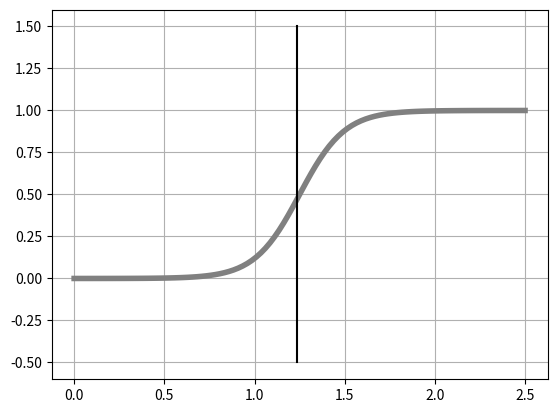

Reproduce this figure in Python.
import numpy as np
import matplotlib.pyplot as plt

np.random.seed(seed=0)
X_min = 0
X_max = 2.5
X_n = 30
X_col = ['cornflowerblue', 'gray']

X = np.zeros(X_n)
T = np.zeros(X_n, dtype=np.uint8)

Dist_s = [0.4, 0.8]
Dist_w = [0.8, 1.6]
Pi = 0.5

for n in range(X_n):
    wk = np.random.rand()
    T[n] = 0 * (wk < Pi) + 1 * (wk >= Pi)
    X[n] = np.random.rand() * Dist_w[T[n]] + Dist_s[T[n]]

print('X=' + str(np.round(X, 2)))
print('T=' + str(T))

def logistic(x, w):
    y = 1 / (1 + np.exp(-(w[0] * x + w[1])))
    return y

def show_logistic(w):
    xb = np.linspace(X_min, X_max, 100)
    y = logistic(xb, w)
    plt.plot(xb, y, color='gray', linewidth=4)
    # 決定境界
    i = np.min(np.where(y > 0.5))
    B = (xb[i - 2] + xb[i]) / 2
    plt.plot([B, B], [-.5, 1.5], color='k', linestyle='-')
    plt.grid(True)
    return B

# test
W = [8, -10]
show_logistic(W)
plt.show()
